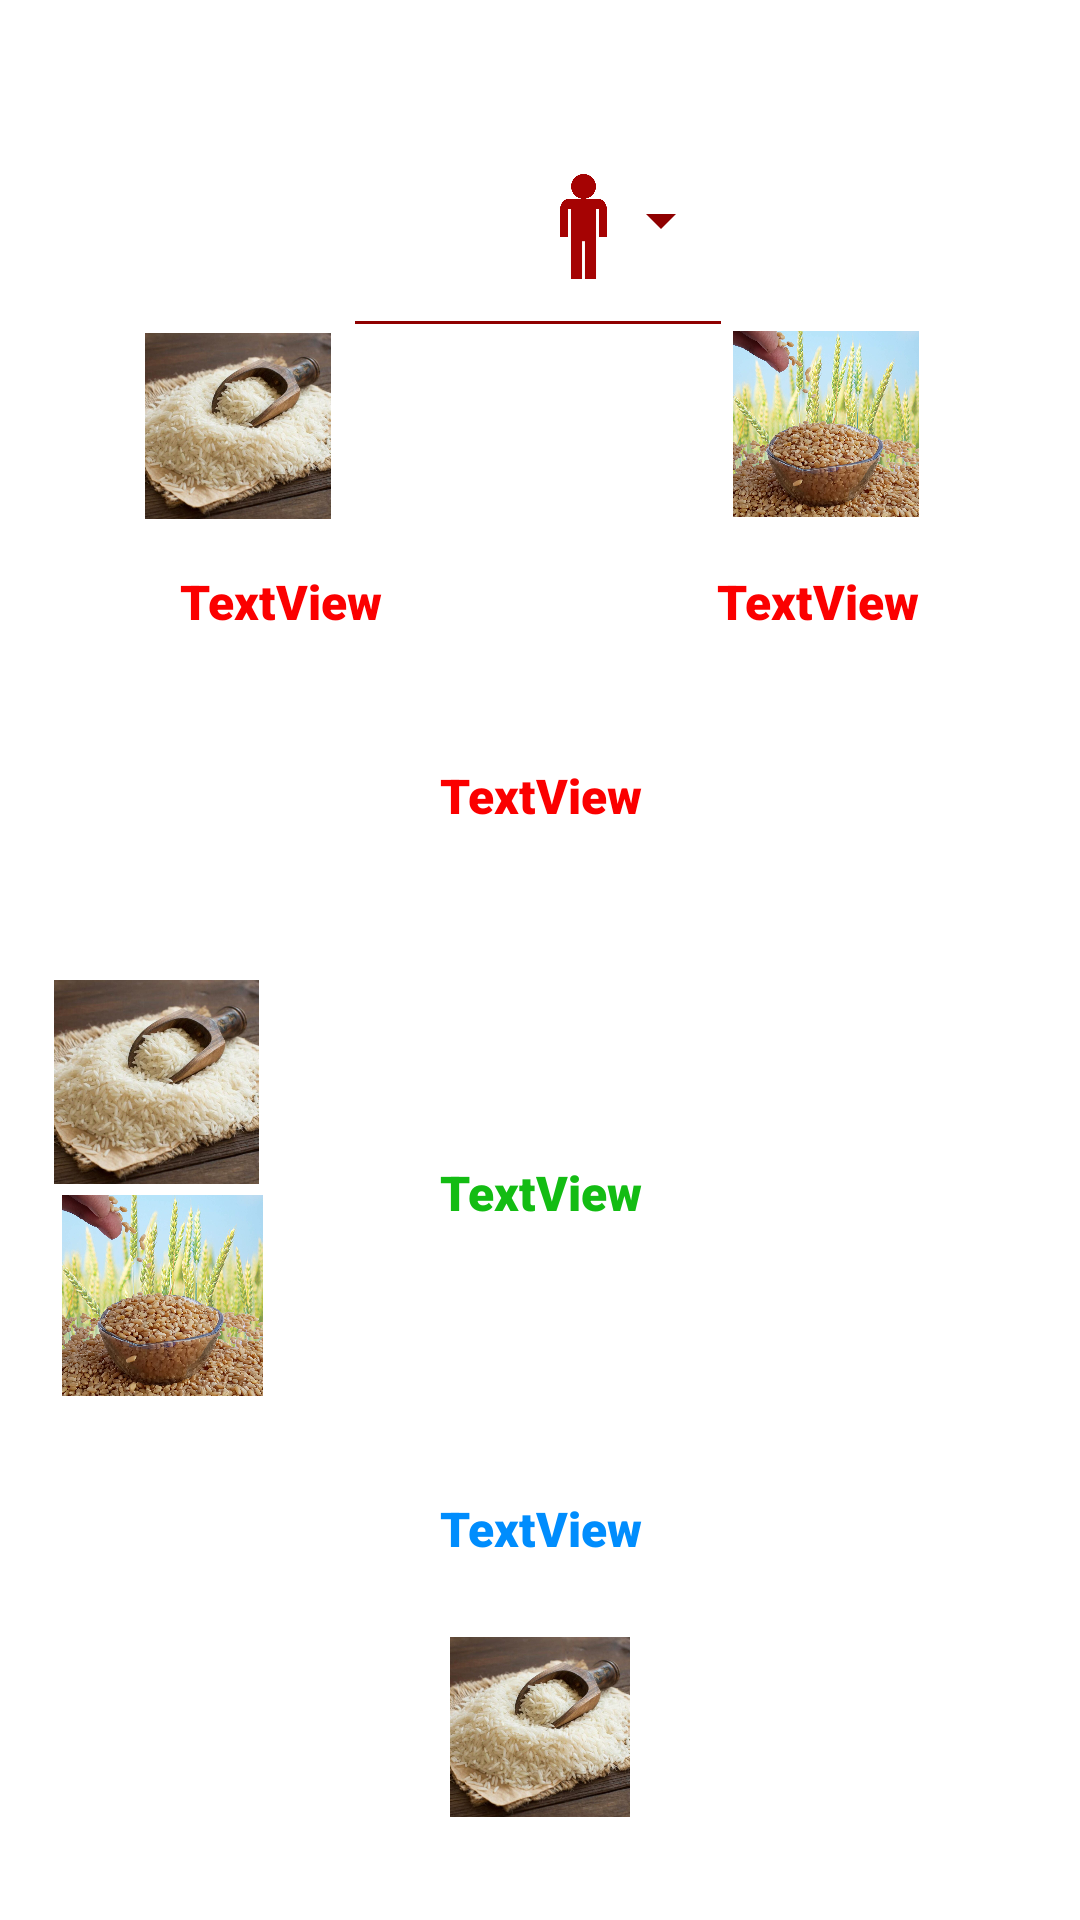

Reconstruct the res/layout file that produces this screen, plus the resources it refers to.
<!-- AndroidManifest.xml: application theme Theme.RasanCalci -->
<!-- res/layout/activity_main.xml -->
<?xml version="1.0" encoding="utf-8"?>
<androidx.constraintlayout.widget.ConstraintLayout xmlns:android="http://schemas.android.com/apk/res/android"
    xmlns:app="http://schemas.android.com/apk/res-auto"
    xmlns:tools="http://schemas.android.com/tools"
    android:layout_width="match_parent"
    android:layout_height="match_parent"
    tools:context=".MainActivity">

    <ImageView
        android:id="@+id/imageView3"
        android:layout_width="91dp"
        android:layout_height="68dp"
        app:layout_constraintBottom_toBottomOf="parent"
        app:layout_constraintEnd_toEndOf="parent"
        app:layout_constraintHorizontal_bias="0.025"
        app:layout_constraintStart_toStartOf="parent"
        app:layout_constraintTop_toTopOf="parent"
        app:layout_constraintVertical_bias="0.571"
        app:srcCompat="@drawable/rice" />

    <ImageView
        android:id="@+id/imageView4"
        android:layout_width="102dp"
        android:layout_height="67dp"
        app:layout_constraintBottom_toBottomOf="parent"
        app:layout_constraintEnd_toEndOf="parent"
        app:layout_constraintHorizontal_bias="0.012"
        app:layout_constraintStart_toStartOf="parent"
        app:layout_constraintTop_toTopOf="parent"
        app:layout_constraintVertical_bias="0.695"
        app:srcCompat="@drawable/wheat" />

    <TextView
        android:id="@+id/View_Money_To_Take"
        android:layout_width="213dp"
        android:layout_height="59dp"
        android:background="#00FFEB3B"
        android:fontFamily="sans-serif-black"
        android:text="TextView"
        android:textAlignment="center"
        android:textAppearance="@style/TextAppearance.AppCompat.Large"
        android:textColor="#FB0000"
        android:textSize="16sp"
        app:layout_constraintBottom_toBottomOf="parent"
        app:layout_constraintEnd_toEndOf="parent"
        app:layout_constraintHorizontal_bias="0.5"
        app:layout_constraintStart_toStartOf="parent"
        app:layout_constraintTop_toTopOf="parent"
        app:layout_constraintVertical_bias="0.438" />

    <TextView
        android:id="@+id/View_Wheat_Total"
        android:layout_width="171dp"
        android:layout_height="60dp"
        android:background="#00F44336"
        android:fontFamily="sans-serif-black"
        android:text="TextView"
        android:textAlignment="center"
        android:textAppearance="@style/TextAppearance.AppCompat.Large"
        android:textColor="#FB0000"
        android:textSize="16sp"
        app:layout_constraintBottom_toBottomOf="parent"
        app:layout_constraintEnd_toEndOf="parent"
        app:layout_constraintHorizontal_bias="0.5"
        app:layout_constraintStart_toEndOf="@+id/View_Rice_Total"
        app:layout_constraintTop_toTopOf="parent"
        app:layout_constraintVertical_bias="0.327" />

    <TextView
        android:id="@+id/View_Rice_Total"
        android:layout_width="183dp"
        android:layout_height="60dp"
        android:background="#00009688"
        android:fontFamily="sans-serif-black"
        android:text="TextView"
        android:textAlignment="center"
        android:textAppearance="@style/TextAppearance.AppCompat.Large"
        android:textColor="#FB0000"
        android:textSize="16sp"
        app:layout_constraintBottom_toBottomOf="parent"
        app:layout_constraintEnd_toStartOf="@+id/View_Wheat_Total"
        app:layout_constraintHorizontal_bias="0.5"
        app:layout_constraintStart_toStartOf="parent"
        app:layout_constraintTop_toTopOf="parent"
        app:layout_constraintVertical_bias="0.327" />

    <TextView
        android:id="@+id/View_Money_To_Give_For_Both"
        android:layout_width="301dp"
        android:layout_height="68dp"
        android:background="#00FF9800"
        android:fontFamily="sans-serif-black"
        android:text="TextView"
        android:textAlignment="center"
        android:textAppearance="@style/TextAppearance.AppCompat.Large"
        android:textColor="#13BC13"
        android:textSize="16sp"
        app:layout_constraintBottom_toBottomOf="parent"
        app:layout_constraintEnd_toEndOf="parent"
        app:layout_constraintHorizontal_bias="0.5"
        app:layout_constraintStart_toStartOf="parent"
        app:layout_constraintTop_toTopOf="parent"
        app:layout_constraintVertical_bias="0.676" />

    <TextView
        android:id="@+id/View_To_Give_For_Rice_Only"
        android:layout_width="301dp"
        android:layout_height="66dp"
        android:background="#0000BCD4"
        android:fontFamily="sans-serif-black"
        android:text="TextView"
        android:textAlignment="center"
        android:textAppearance="@style/TextAppearance.AppCompat.Large"
        android:textColor="#008DFD"
        android:textColorLink="#E30D0D"
        android:textSize="16sp"
        app:flow_horizontalAlign="center"
        app:flow_verticalAlign="center"
        app:layout_constraintBottom_toBottomOf="parent"
        app:layout_constraintEnd_toEndOf="parent"
        app:layout_constraintHorizontal_bias="0.5"
        app:layout_constraintStart_toStartOf="parent"
        app:layout_constraintTop_toTopOf="parent"
        app:layout_constraintVertical_bias="0.869" />

    <Spinner
        android:id="@+id/spinnerTextSize"
        style="@style/Widget.AppCompat.Spinner.Underlined"
        android:layout_width="130dp"
        android:layout_height="85dp"
        android:backgroundTint="#8F0000"
        android:dropDownSelector="@drawable/ic_launcher_background"
        android:popupBackground="#7CF3E7"
        android:textAlignment="center"
        app:layout_constraintBottom_toBottomOf="parent"
        app:layout_constraintEnd_toEndOf="parent"
        app:layout_constraintHorizontal_bias="0.497"
        app:layout_constraintStart_toStartOf="parent"
        app:layout_constraintTop_toTopOf="parent"
        app:layout_constraintVertical_bias="0.056" />

    <ImageView
        android:id="@+id/imageView"
        android:layout_width="77dp"
        android:layout_height="62dp"
        app:layout_constraintBottom_toBottomOf="parent"
        app:layout_constraintEnd_toEndOf="parent"
        app:layout_constraintHorizontal_bias="0.144"
        app:layout_constraintStart_toStartOf="parent"
        app:layout_constraintTop_toTopOf="parent"
        app:layout_constraintVertical_bias="0.192"
        app:srcCompat="@drawable/rice" />

    <ImageView
        android:id="@+id/imageView5"
        android:layout_width="82dp"
        android:layout_height="60dp"
        app:layout_constraintBottom_toBottomOf="parent"
        app:layout_constraintEnd_toEndOf="parent"
        app:layout_constraintStart_toStartOf="parent"
        app:layout_constraintTop_toTopOf="parent"
        app:layout_constraintVertical_bias="0.941"
        app:srcCompat="@drawable/rice" />

    <ImageView
        android:id="@+id/imageView2"
        android:layout_width="74dp"
        android:layout_height="62dp"
        app:layout_constraintBottom_toBottomOf="parent"
        app:layout_constraintEnd_toEndOf="parent"
        app:layout_constraintHorizontal_bias="0.833"
        app:layout_constraintStart_toStartOf="parent"
        app:layout_constraintTop_toTopOf="parent"
        app:layout_constraintVertical_bias="0.191"
        app:srcCompat="@drawable/wheat" />

    <ImageView
        android:id="@+id/imageView6"
        android:layout_width="41dp"
        android:layout_height="35dp"
        app:layout_constraintBottom_toBottomOf="parent"
        app:layout_constraintEnd_toEndOf="parent"
        app:layout_constraintHorizontal_bias="0.545"
        app:layout_constraintStart_toStartOf="parent"
        app:layout_constraintTop_toTopOf="parent"
        app:layout_constraintVertical_bias="0.096"
        app:srcCompat="@drawable/man" />

</androidx.constraintlayout.widget.ConstraintLayout>
<!-- resources referenced by this layout -->
<resources>
  <!-- drawable man: png bitmap (drawable, 6076 bytes) -->
  <!-- drawable rice: jpg bitmap (drawable, 107778 bytes) -->
  <!-- drawable wheat: jpg bitmap (drawable, 265469 bytes) -->
  <style name="Theme.RasanCalci" parent="Theme.MaterialComponents.DayNight.DarkActionBar">
          
          <item name="colorPrimary">@color/purple_500</item>
          <item name="colorPrimaryVariant">@color/purple_700</item>
          <item name="colorOnPrimary">@color/white</item>
          
          <item name="colorSecondary">@color/teal_200</item>
          <item name="colorSecondaryVariant">@color/teal_700</item>
          <item name="colorOnSecondary">@color/black</item>
          
          <item name="android:statusBarColor">?attr/colorPrimaryVariant</item>
          
      </style>
  <!-- not gathered from this repository: default colours our renderer supplied (Android Studio template values) -->
  <color name="purple_500">#FF6200EE</color>
  <color name="purple_700">#FF3700B3</color>
  <color name="teal_200">#FF03DAC5</color>
  <color name="teal_700">#FF018786</color>
  <color name="black">#FF000000</color>
  <color name="white">#FFFFFFFF</color>
</resources>
